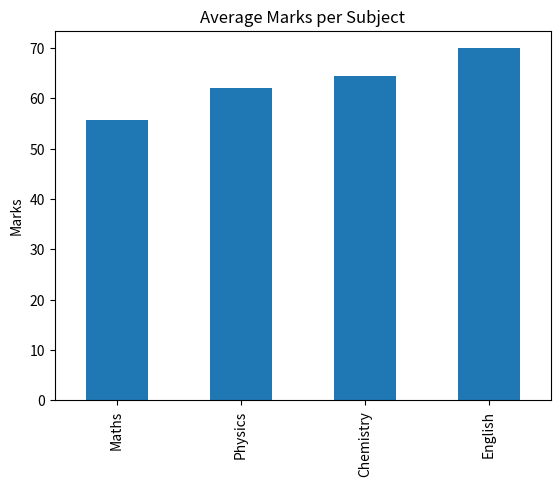
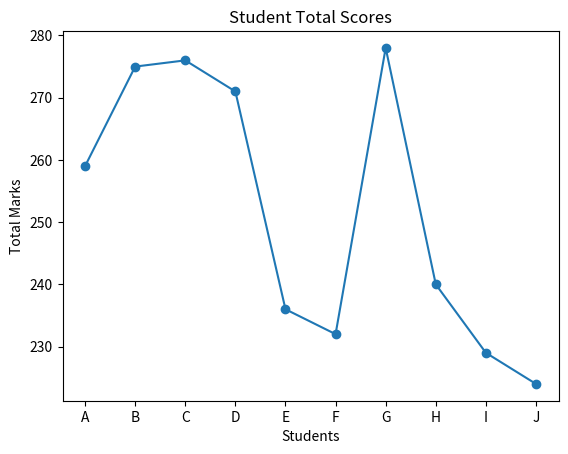
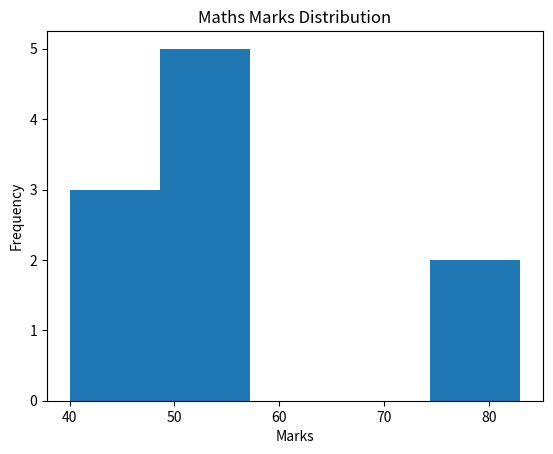
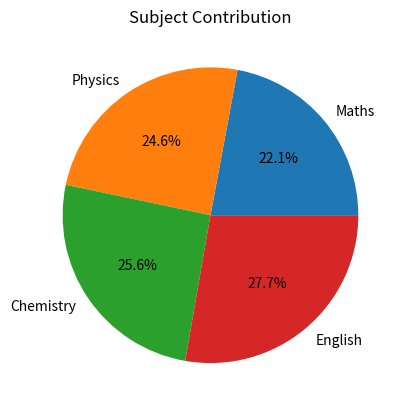

The matplotlib source for these figures, in order:
import numpy as np
import pandas as pd
import matplotlib.pyplot as plt

np.random.seed(1)

students = ["A","B","C","D","E","F","G","H","I","J"]

data = {
    "Name": students,
    "Maths": np.random.randint(40,100,10),
    "Physics": np.random.randint(40,100,10),
    "Chemistry": np.random.randint(40,100,10),
    "English": np.random.randint(40,100,10)
}

df = pd.DataFrame(data)

df["Total"] = df[["Maths","Physics","Chemistry","English"]].sum(axis=1)

print("DATA:\n")
print(df)

print("\nMean:\n", df.mean(numeric_only=True))
print("\nMedian:\n", df.median(numeric_only=True))
print("\nStd Dev:\n", df.std(numeric_only=True))

top_student = df.loc[df["Total"].idxmax()]
low_student = df.loc[df["Total"].idxmin()]

print("\nTop Student:\n", top_student)
print("\nLow Student:\n", low_student)

subject_avg = df[["Maths","Physics","Chemistry","English"]].mean()

print("\nSubject Averages:\n", subject_avg)

plt.figure()
subject_avg.plot(kind="bar")
plt.title("Average Marks per Subject")
plt.ylabel("Marks")
plt.show()

plt.figure()
plt.plot(df["Name"], df["Total"], marker="o")
plt.title("Student Total Scores")
plt.xlabel("Students")
plt.ylabel("Total Marks")
plt.show()

plt.figure()
plt.hist(df["Maths"], bins=5)
plt.title("Maths Marks Distribution")
plt.xlabel("Marks")
plt.ylabel("Frequency")
plt.show()

plt.figure()
plt.pie(subject_avg, labels=subject_avg.index, autopct="%1.1f%%")
plt.title("Subject Contribution")
plt.show()

print("\nInsights:")
print("- Highest scoring subject:", subject_avg.idxmax())
print("- Lowest scoring subject:", subject_avg.idxmin())
print("- Overall class average:", df["Total"].mean())
